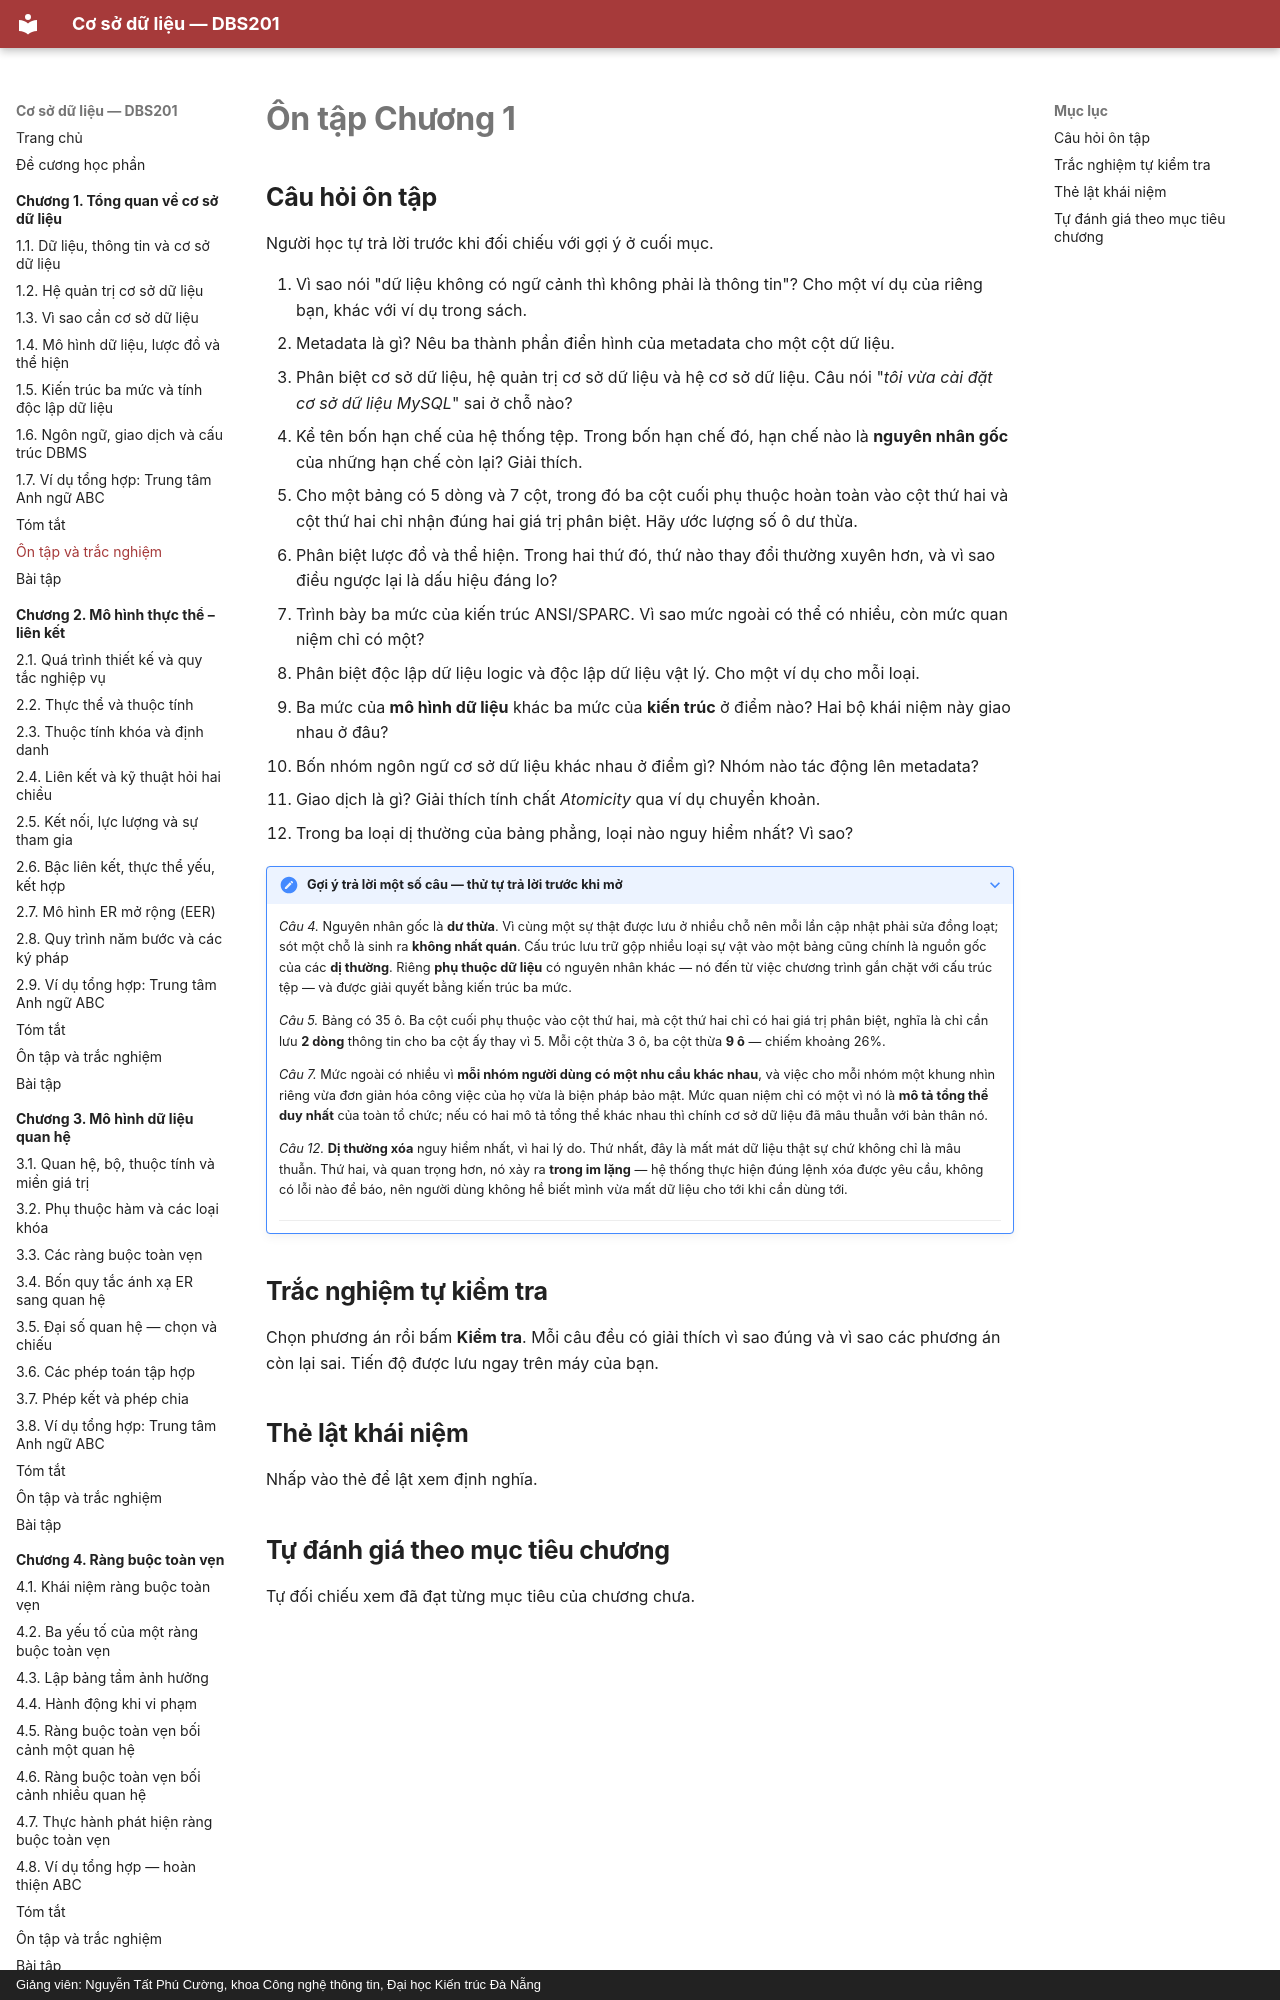

repository: CuongNguyenDAU/csdl-dbs201 · page: chuong-1/on-tap/index.html · generator: mkdocs · copyright: Giảng viên: Nguyễn Tất Phú Cường, khoa Công nghệ thông tin, Đại học Kiến trúc Đà Nẵng

# Ôn tập Chương 1

## Câu hỏi ôn tập

Người học tự trả lời trước khi đối chiếu với gợi ý ở cuối mục.

1. Vì sao nói "dữ liệu không có ngữ cảnh thì không phải là thông tin"? Cho một ví dụ của riêng bạn, khác với ví dụ trong sách.
2. Metadata là gì? Nêu ba thành phần điển hình của metadata cho một cột dữ liệu.
3. Phân biệt cơ sở dữ liệu, hệ quản trị cơ sở dữ liệu và hệ cơ sở dữ liệu. Câu nói "*tôi vừa cài đặt cơ sở dữ liệu MySQL*" sai ở chỗ nào?
4. Kể tên bốn hạn chế của hệ thống tệp. Trong bốn hạn chế đó, hạn chế nào là **nguyên nhân gốc** của những hạn chế còn lại? Giải thích.
5. Cho một bảng có 5 dòng và 7 cột, trong đó ba cột cuối phụ thuộc hoàn toàn vào cột thứ hai và cột thứ hai chỉ nhận đúng hai giá trị phân biệt. Hãy ước lượng số ô dư thừa.
6. Phân biệt lược đồ và thể hiện. Trong hai thứ đó, thứ nào thay đổi thường xuyên hơn, và vì sao điều ngược lại là dấu hiệu đáng lo?
7. Trình bày ba mức của kiến trúc ANSI/SPARC. Vì sao mức ngoài có thể có nhiều, còn mức quan niệm chỉ có một?
8. Phân biệt độc lập dữ liệu logic và độc lập dữ liệu vật lý. Cho một ví dụ cho mỗi loại.
9. Ba mức của **mô hình dữ liệu** khác ba mức của **kiến trúc** ở điểm nào? Hai bộ khái niệm này giao nhau ở đâu?
10. Bốn nhóm ngôn ngữ cơ sở dữ liệu khác nhau ở điểm gì? Nhóm nào tác động lên metadata?
11. Giao dịch là gì? Giải thích tính chất *Atomicity* qua ví dụ chuyển khoản.
12. Trong ba loại dị thường của bảng phẳng, loại nào nguy hiểm nhất? Vì sao?

??? note "Gợi ý trả lời một số câu — thử tự trả lời trước khi mở"

    *Câu 4.* Nguyên nhân gốc là **dư thừa**. Vì cùng một sự thật được lưu ở nhiều chỗ nên mỗi lần cập nhật phải sửa đồng loạt; sót một chỗ là sinh ra **không nhất quán**. Cấu trúc lưu trữ gộp nhiều loại sự vật vào một bảng cũng chính là nguồn gốc của các **dị thường**. Riêng **phụ thuộc dữ liệu** có nguyên nhân khác — nó đến từ việc chương trình gắn chặt với cấu trúc tệp — và được giải quyết bằng kiến trúc ba mức.

    *Câu 5.* Bảng có 35 ô. Ba cột cuối phụ thuộc vào cột thứ hai, mà cột thứ hai chỉ có hai giá trị phân biệt, nghĩa là chỉ cần lưu **2 dòng** thông tin cho ba cột ấy thay vì 5. Mỗi cột thừa 3 ô, ba cột thừa **9 ô** — chiếm khoảng 26%.
